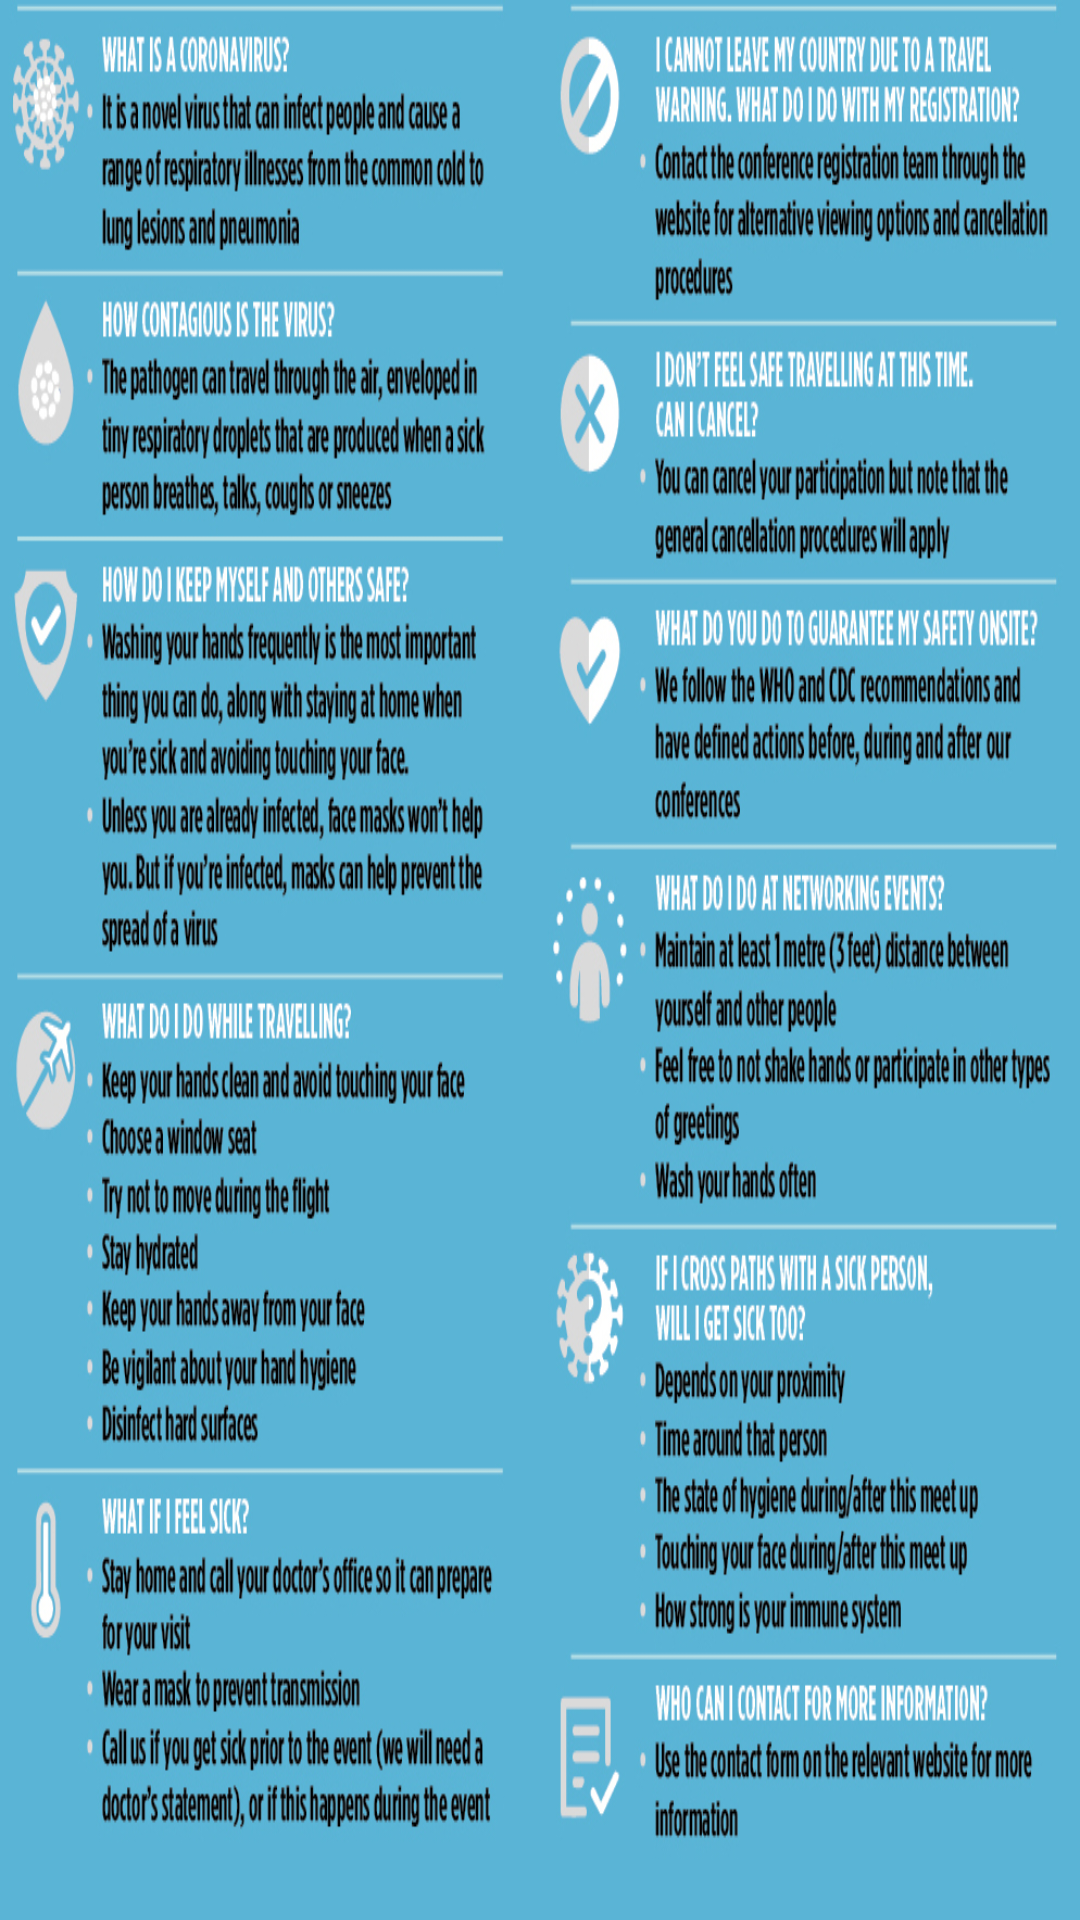

The Android layout XML behind this screen, and the referenced resources:
<!-- AndroidManifest.xml: application theme AppTheme -->
<!-- res/layout/faq.xml -->
<?xml version="1.0" encoding="utf-8"?>
<LinearLayout xmlns:android="http://schemas.android.com/apk/res/android"
    android:layout_width="match_parent"
    android:background="@drawable/faq"
    android:layout_height="match_parent">

</LinearLayout>
<!-- resources referenced by this layout -->
<resources>
  <!-- drawable faq: jpg bitmap (drawable, 698686 bytes) -->
  <style name="AppTheme" parent="Theme.AppCompat.Light.DarkActionBar">
          
          <item name="colorPrimary">@color/colorPrimary</item>
          <item name="colorPrimaryDark">@color/colorPrimaryDark</item>
          <item name="colorAccent">@color/colorAccent</item>
      </style>
  <!-- not gathered from this repository: default colours our renderer supplied (Android Studio template values) -->
  <color name="colorPrimary">#FF6200EE</color>
  <color name="colorPrimaryDark">#FF3700B3</color>
  <color name="colorAccent">#FF03DAC5</color>
</resources>
